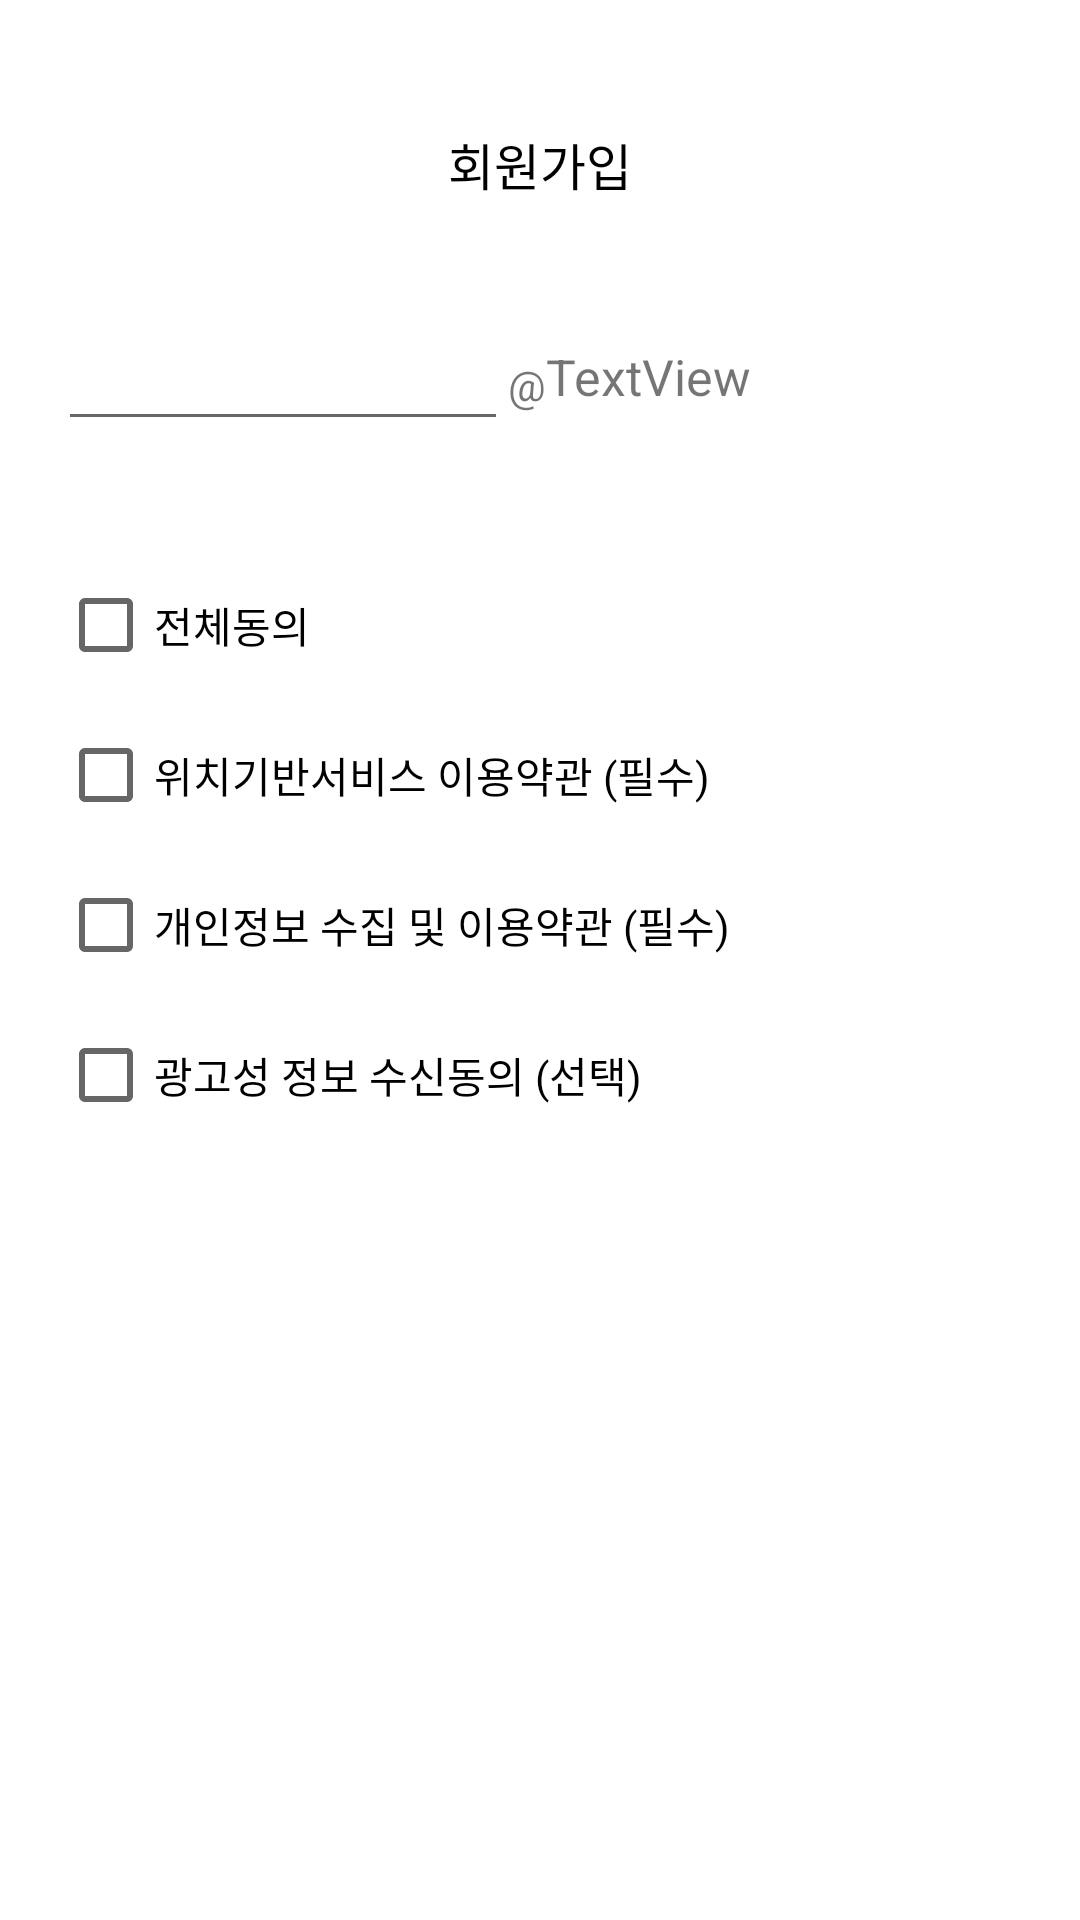

This screen was rendered from an Android layout file. Write that file and the resources it references.
<!-- AndroidManifest.xml: application theme Theme.SeniorProject -->
<!-- res/layout/activity_join.xml -->
<?xml version="1.0" encoding="utf-8"?>
<LinearLayout xmlns:android="http://schemas.android.com/apk/res/android"
    xmlns:app="http://schemas.android.com/apk/res-auto"
    xmlns:tools="http://schemas.android.com/tools"
    android:layout_width="match_parent"
    android:layout_height="match_parent"
    android:orientation="vertical"
    tools:context=".Join">


    <LinearLayout
        android:layout_width="match_parent"
        android:layout_height="wrap_content"
        android:layout_marginStart="58px"
        android:layout_marginLeft="58px"
        android:layout_marginEnd="58px"
        android:layout_marginRight="58px"
        android:orientation="vertical">

        <FrameLayout
            android:layout_width="match_parent"
            android:layout_height="wrap_content"
            android:background="#FFFFFF">

            <ImageButton
                android:id="@+id/go_back"
                android:layout_width="58px"
                android:layout_height="58px"
                android:layout_marginTop="140px"
                android:background="#FFFFFF"
                app:srcCompat="@drawable/ic_baseline_keyboard_arrow_left_24" />

            <TextView
                android:id="@+id/textView17"
                android:layout_width="wrap_content"
                android:layout_height="wrap_content"
                android:layout_gravity="center_horizontal"
                android:layout_marginTop="128px"
                android:text="회원가입"
                android:textColor="#000000"
                android:textSize="50px" />

        </FrameLayout>

        <LinearLayout
            android:layout_width="match_parent"
            android:layout_height="wrap_content"
            android:layout_marginTop="112px"
            android:orientation="horizontal">

            <EditText
                android:id="@+id/edt_email_head"
                android:layout_width="450px"
                android:layout_height="128px"
                android:ems="10"
                android:inputType="textEmailAddress"
                android:textSize="50px" />

            <TextView
                android:id="@+id/textView37"
                android:layout_width="wrap_content"
                android:layout_height="wrap_content"
                android:text="@" />

            <FrameLayout
                android:layout_width="wrap_content"
                android:layout_height="wrap_content">

                <TextView
                    android:id="@+id/LineTextView"
                    android:layout_width="300px"
                    android:layout_height="128px"
                    android:gravity="center_vertical"
                    android:text="TextView"
                    android:textSize="50px"
                    android:visibility="visible" />

                <EditText
                    android:id="@+id/LineEditText"
                    android:layout_width="300px"
                    android:layout_height="128px"
                    android:gravity="center_vertical"
                    android:textSize="50px"
                    android:visibility="gone" />
            </FrameLayout>

            <Spinner
                android:id="@+id/spinner"
                android:layout_width="450px"
                android:layout_height="128px" />

        </LinearLayout>

        <LinearLayout
            android:layout_width="match_parent"
            android:layout_height="150px"
            android:layout_marginTop="112px"
            android:orientation="horizontal">

            <FrameLayout
                android:layout_width="match_parent"
                android:layout_height="match_parent">

                <CheckBox
                    android:id="@+id/cb1"
                    android:layout_width="wrap_content"
                    android:layout_height="wrap_content"
                    android:text="전체동의" />

            </FrameLayout>

        </LinearLayout>

        <LinearLayout
            android:layout_width="match_parent"
            android:layout_height="150px"
            android:orientation="horizontal">

            <FrameLayout
                android:layout_width="match_parent"
                android:layout_height="match_parent">

                <CheckBox
                    android:id="@+id/cb2"
                    android:layout_width="wrap_content"
                    android:layout_height="wrap_content"
                    android:text="위치기반서비스 이용약관 (필수)" />

                <ImageButton
                    android:id="@+id/imageButton2"
                    android:layout_width="wrap_content"
                    android:layout_height="wrap_content"
                    android:layout_gravity="right|center_vertical"
                    android:background="#FFFFFF"
                    app:srcCompat="@drawable/ic_baseline_keyboard_arrow_right_24" />
            </FrameLayout>

        </LinearLayout>

        <LinearLayout
            android:layout_width="match_parent"
            android:layout_height="150px"
            android:orientation="horizontal">

            <FrameLayout
                android:layout_width="match_parent"
                android:layout_height="match_parent">

                <CheckBox
                    android:id="@+id/cb3"
                    android:layout_width="wrap_content"
                    android:layout_height="wrap_content"
                    android:text="개인정보 수집 및 이용약관 (필수)" />

                <ImageButton
                    android:id="@+id/imageButton3"
                    android:layout_width="wrap_content"
                    android:layout_height="wrap_content"
                    android:layout_gravity="right|center_vertical"
                    android:background="#FFFFFF"
                    app:srcCompat="@drawable/ic_baseline_keyboard_arrow_right_24" />
            </FrameLayout>

        </LinearLayout>

        <LinearLayout
            android:layout_width="match_parent"
            android:layout_height="150px"
            android:orientation="horizontal">

            <FrameLayout
                android:layout_width="match_parent"
                android:layout_height="match_parent">

                <CheckBox
                    android:id="@+id/cb4"
                    android:layout_width="wrap_content"
                    android:layout_height="wrap_content"
                    android:text="광고성 정보 수신동의 (선택)" />

                <ImageButton
                    android:id="@+id/imageButton4"
                    android:layout_width="wrap_content"
                    android:layout_height="wrap_content"
                    android:layout_gravity="right|center_vertical"
                    android:background="#FFFFFF"
                    app:srcCompat="@drawable/ic_baseline_keyboard_arrow_right_24" />
            </FrameLayout>

        </LinearLayout>

    </LinearLayout>

    <Button
        android:id="@+id/btn_join"
        android:layout_width="match_parent"
        android:layout_height="wrap_content"
        android:layout_marginTop="944px"
        android:background="#503FD5"
        android:text="회원가입"
        app:backgroundTint="#503FD5" />

</LinearLayout>
<!-- resources referenced by this layout -->
<resources>
  <style name="Theme.SeniorProject" parent="Theme.MaterialComponents.Light.NoActionBar">
          
          <item name="colorPrimary">@color/purple_500</item>
          <item name="colorPrimaryVariant">@color/white</item>
          <item name="colorOnPrimary">@color/white</item>
          
          <item name="colorSecondary">@color/teal_200</item>
          <item name="colorSecondaryVariant">@color/teal_700</item>
          <item name="colorOnSecondary">@color/black</item>
          
          <item name="android:statusBarColor" tools:targetApi="l">?attr/colorPrimaryVariant</item>
          
      </style>
  <!-- not gathered from this repository: default colours our renderer supplied (Android Studio template values) -->
  <color name="purple_500">#FF6200EE</color>
  <color name="teal_200">#FF03DAC5</color>
  <color name="teal_700">#FF018786</color>
  <color name="black">#FF000000</color>
  <color name="white">#FFFFFFFF</color>
</resources>
